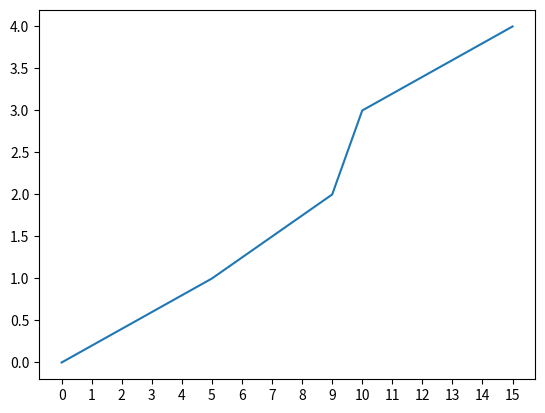

Reproduce this figure in Python.
import matplotlib.pyplot as plt
import matplotlib.ticker as plticker

x = [0,5,9,10,15]
y = [0,1,2,3,4]
fig, ax = plt.subplots()
ax.plot(x,y)
loc = plticker.MultipleLocator(base=1.0) # this locator puts ticks at regular intervals
ax.xaxis.set_major_locator(loc)
plt.show()
